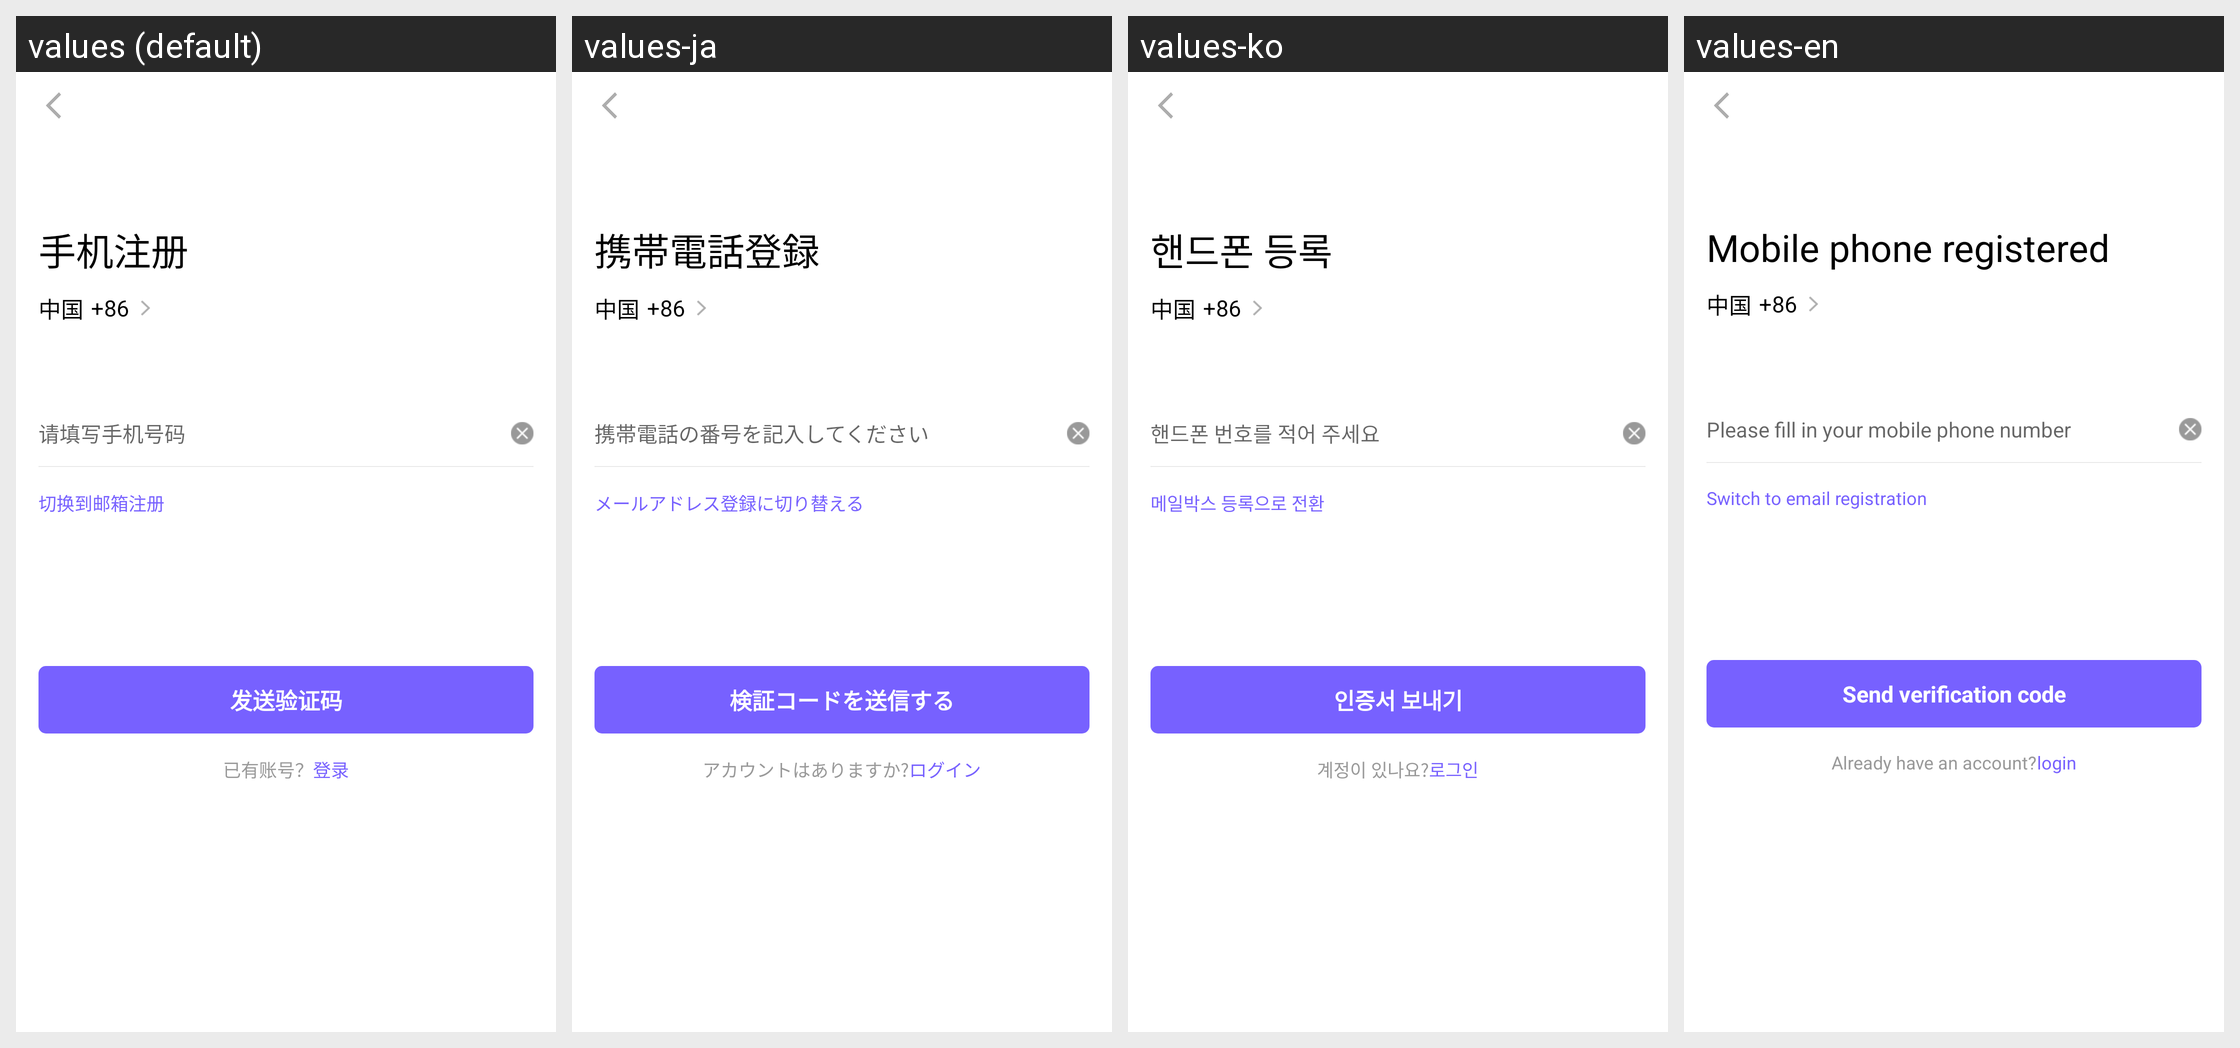

The Android screen above is rendered under several locales of the same app. Produce the string resources it draws, with the default and per-locale values.
Android screen res/layout/activity_phone_register.xml rendered under 4 locales, left to right: values (default), values-ja, values-ko, values-en. Device: Nexus 5 (rendered at 1080×1920; each locale shown at half size, 540×960, under a caption strip naming it); theme AppTheme.
Strings drawn on this screen, with the default value and each locale's value (text and hints the layout hard-codes, and strings that could not be matched under every locale, appear in the picture but are not listed):

text_sjzc
  values: 手机注册
  values-ja: 携帯電話登録
  values-ko: 핸드폰 등록
  values-en: Mobile phone registered

tishi_qtxsjhm
  values: 请填写手机号码
  values-ja: 携帯電話の番号を記入してください
  values-ko: 핸드폰 번호를 적어 주세요
  values-en: Please fill in your mobile phone number

text_qhdyxzc
  values: 切换到邮箱注册
  values-ja: メールアドレス登録に切り替える
  values-ko: 메일박스 등록으로 전환
  values-en: Switch to email registration

text_fsyzm
  values: 发送验证码
  values-ja: 検証コードを送信する
  values-ko: 인증서 보내기
  values-en: Send verification code

text_yyzh
  values: 已有账号？
  values-ja: アカウントはありますか?
  values-ko: 계정이 있나요?
  values-en: Already have an account?

text_denglu
  values: 登录
  values-ja: ログイン
  values-ko: 로그인
  values-en: login
